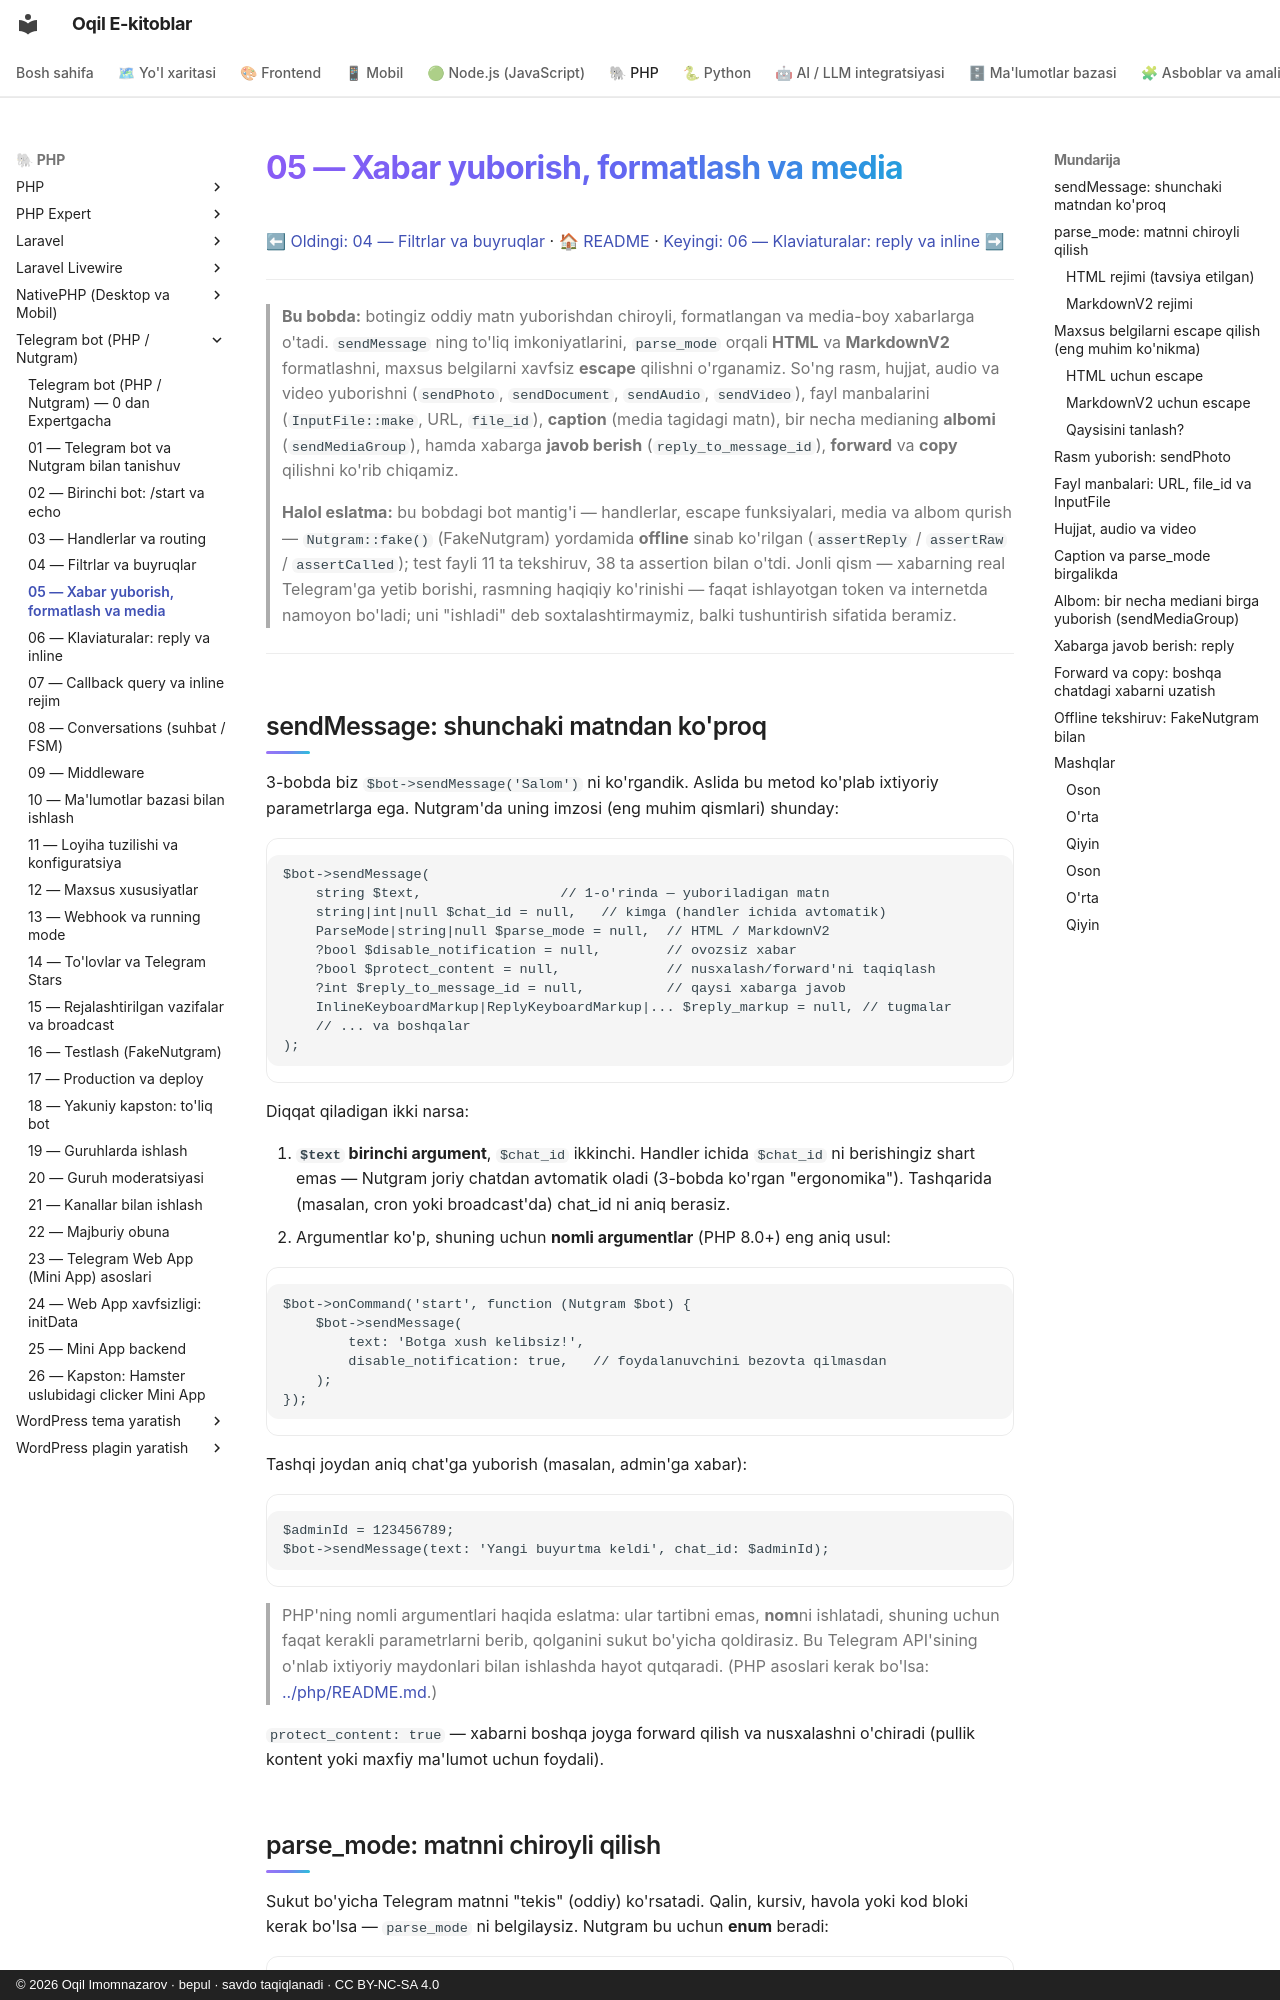

repository: iOqil/e-book · page: tgbot-php/05-xabar-formatlash-media/index.html · generator: mkdocs · copyright: © 2026 Oqil Imomnazarov · bepul · savdo taqiqlanadi · CC BY-NC-SA 4.0

# 05 — Xabar yuborish, formatlash va media

[⬅ Oldingi: 04 — Filtrlar va buyruqlar](./04-filtrlar-buyruqlar.md) · [🏠 README](./README.md) · [Keyingi: 06 — Klaviaturalar: reply va inline ➡](./06-klaviaturalar.md)

---

> **Bu bobda:** botingiz oddiy matn yuborishdan chiroyli, formatlangan va media-boy xabarlarga o'tadi. `sendMessage` ning to'liq imkoniyatlarini, `parse_mode` orqali **HTML** va **MarkdownV2** formatlashni, maxsus belgilarni xavfsiz **escape** qilishni o'rganamiz. So'ng rasm, hujjat, audio va video yuborishni (`sendPhoto`, `sendDocument`, `sendAudio`, `sendVideo`), fayl manbalarini (`InputFile::make`, URL, `file_id`), **caption** (media tagidagi matn), bir necha medianing **albomi** (`sendMediaGroup`), hamda xabarga **javob berish** (`reply_to_message_id`), **forward** va **copy** qilishni ko'rib chiqamiz.
>
> **Halol eslatma:** bu bobdagi bot mantig'i — handlerlar, escape funksiyalari, media va albom qurish — `Nutgram::fake()` (FakeNutgram) yordamida **offline** sinab ko'rilgan (`assertReply` / `assertRaw` / `assertCalled`); test fayli 11 ta tekshiruv, 38 ta assertion bilan o'tdi. Jonli qism — xabarning real Telegram'ga yetib borishi, rasmning haqiqiy ko'rinishi — faqat ishlayotgan token va internetda namoyon bo'ladi; uni "ishladi" deb soxtalashtirmaymiz, balki tushuntirish sifatida beramiz.

---
